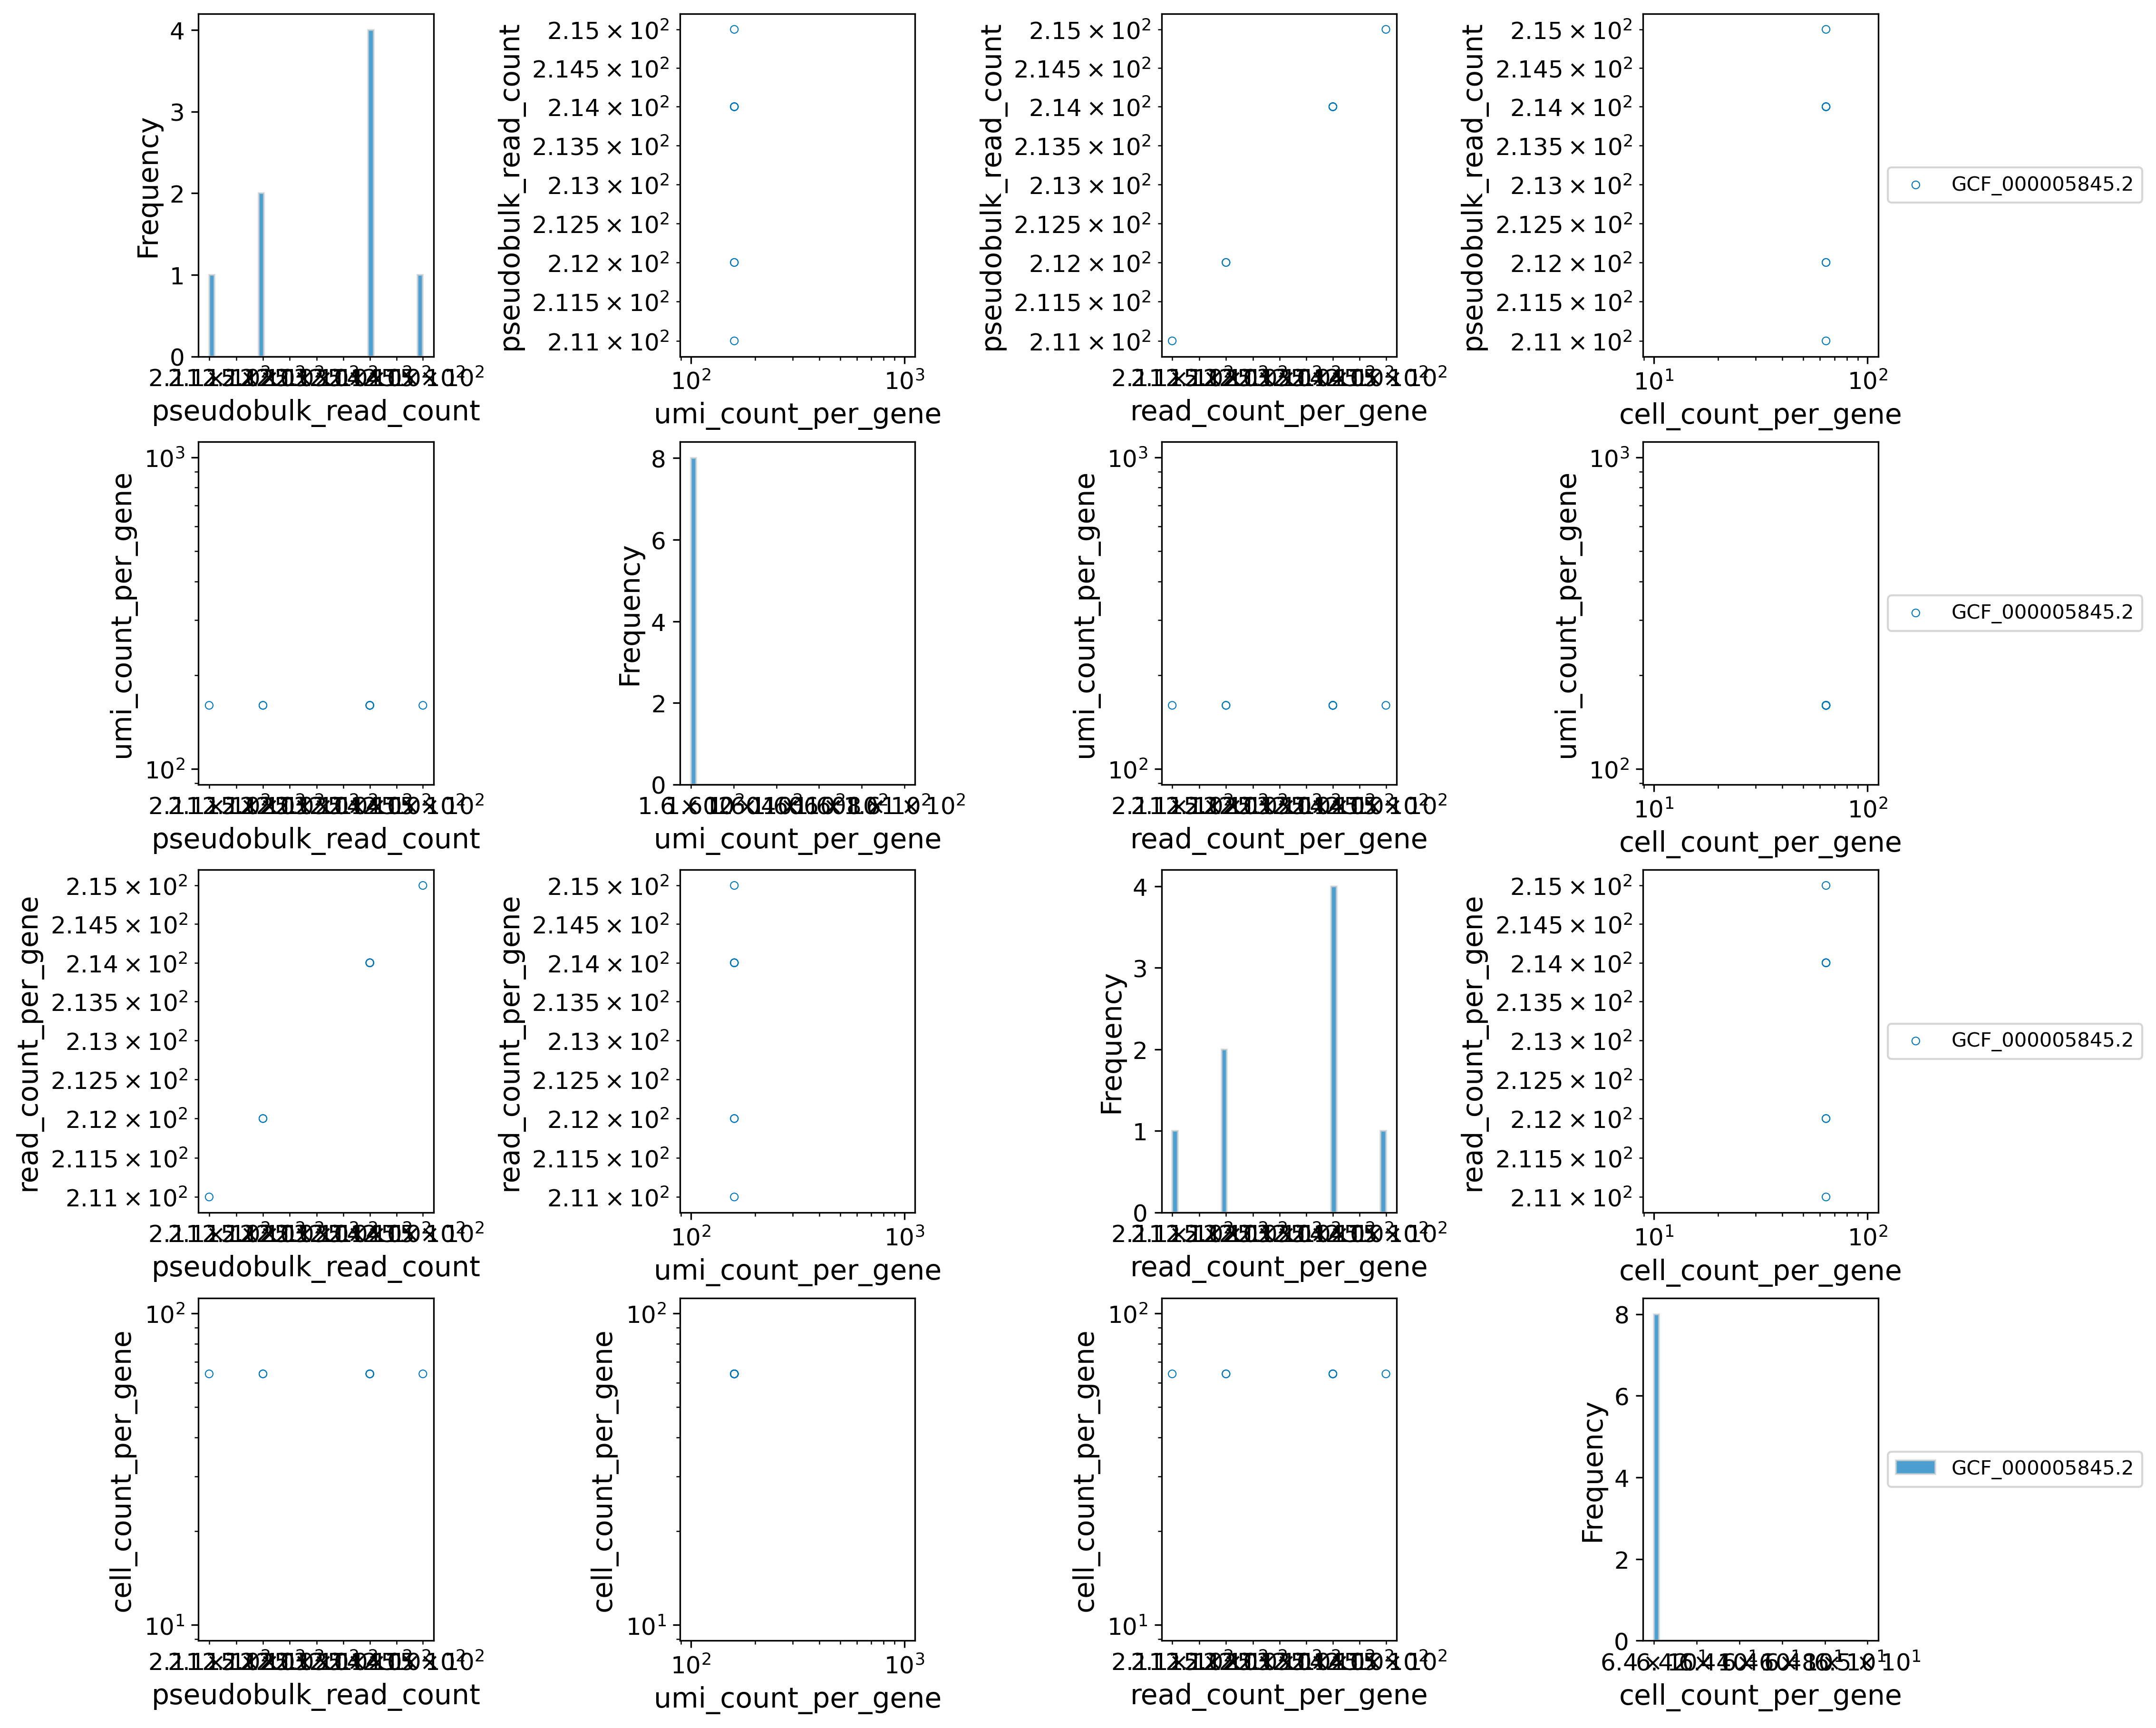

Data behind this chart, as committed beside it:
genome_accession, chr, gene_id, pseudobulk_read_count, umi_count_per_gene, read_count_per_gene, cell_count_per_gene
GCF_000005845.2, NC_000913.3, b0244, 214, 160, 214, 64
GCF_000005845.2, NC_000913.3, b0343, 212, 160, 212, 64
GCF_000005845.2, NC_000913.3, b0344, 214, 160, 214, 64
GCF_000005845.2, NC_000913.3, b0345, 211, 160, 211, 64
GCF_000005845.2, NC_000913.3, b1234, 214, 160, 214, 64
GCF_000005845.2, NC_000913.3, b1430, 214, 160, 214, 64
GCF_000005845.2, NC_000913.3, b3855, 212, 160, 212, 64
GCF_000005845.2, NC_000913.3, b4134, 215, 160, 215, 64
